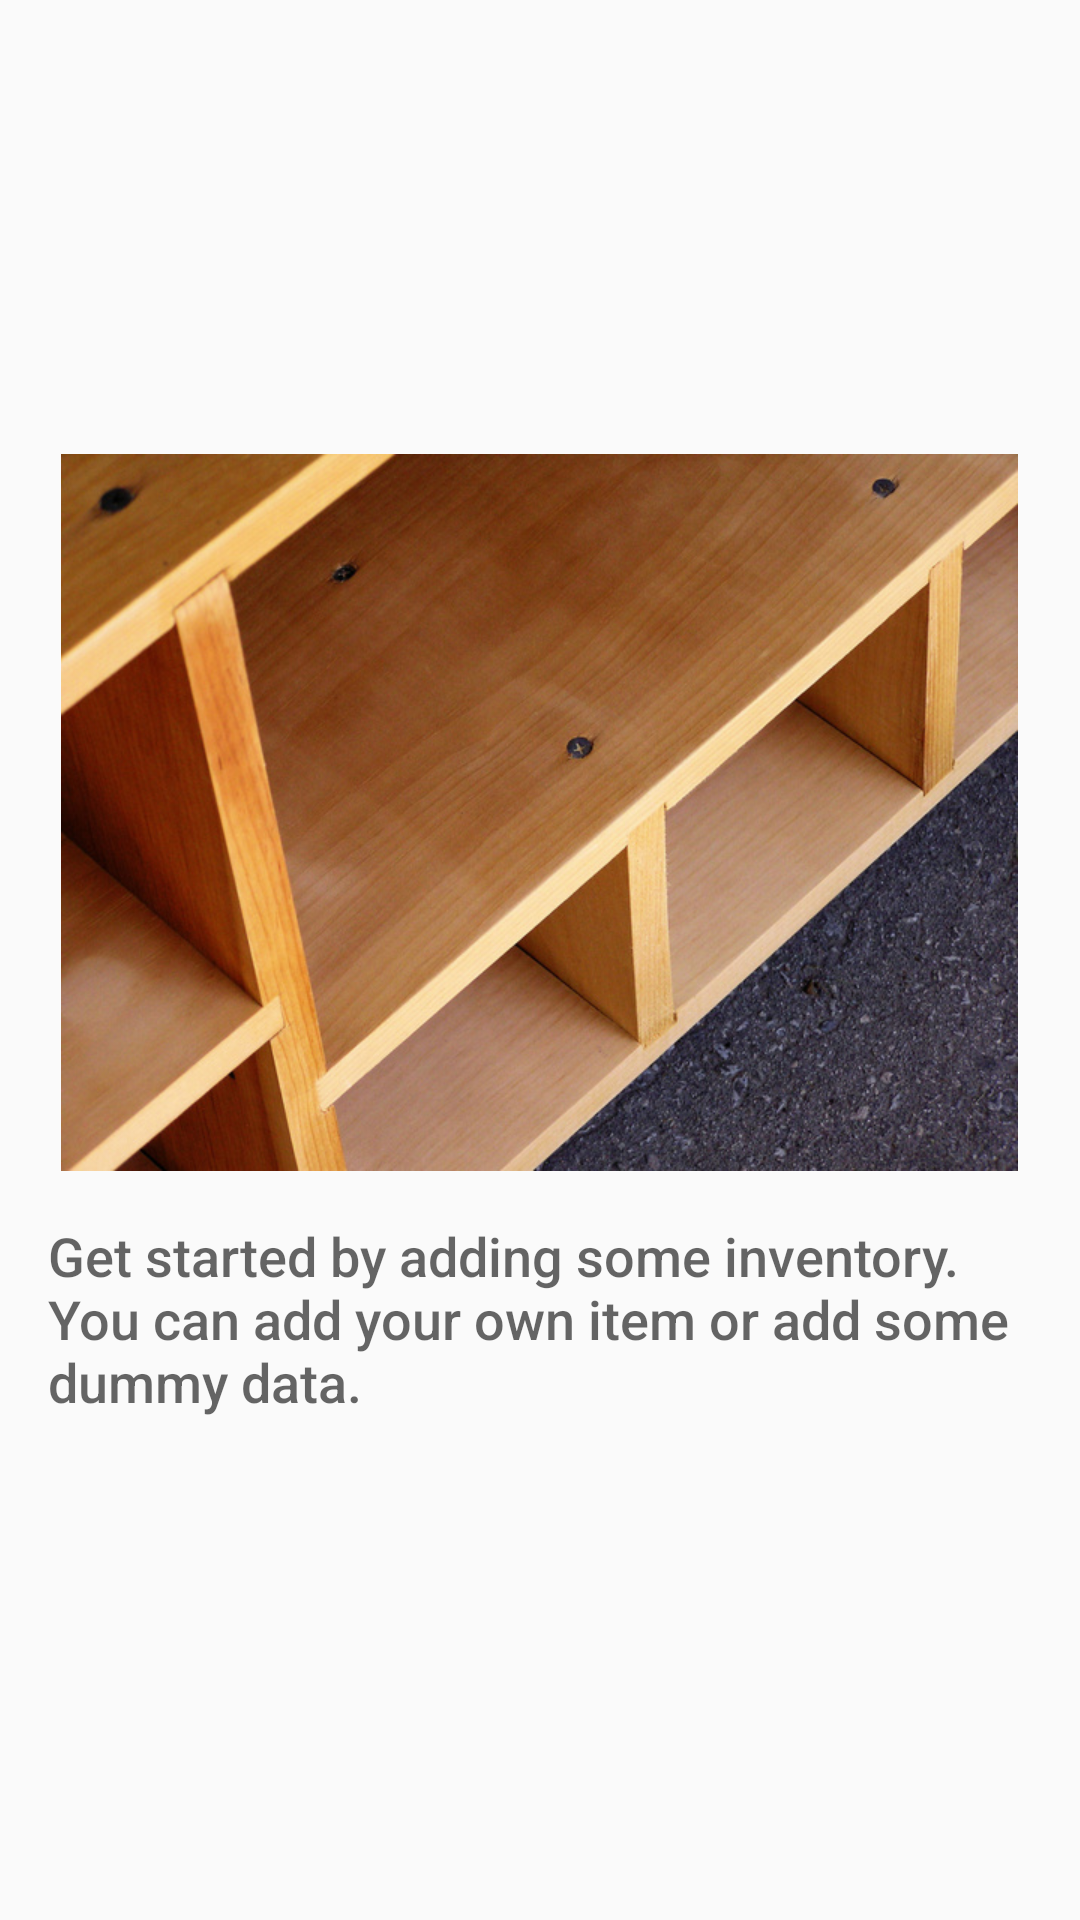

Layout XML and referenced resources for this Android screen:
<!-- AndroidManifest.xml: application theme Theme.AppCompat.Light.NoActionBar -->
<!-- res/layout/activity_main.xml -->
<?xml version="1.0" encoding="utf-8"?>
<android.support.v4.widget.DrawerLayout xmlns:android="http://schemas.android.com/apk/res/android"
    xmlns:app="http://schemas.android.com/apk/res-auto"
    xmlns:tools="http://schemas.android.com/tools"
    android:id="@+id/drawer_layout"
    android:layout_width="match_parent"
    android:layout_height="match_parent"
    android:fitsSystemWindows="true">

    <RelativeLayout
        android:layout_width="match_parent"
        android:layout_height="match_parent"
        tools:context=".MainActivity">

        <android.support.v7.widget.Toolbar
            android:id="@+id/toolbar"
            android:layout_width="match_parent"
            android:layout_height="?attr/actionBarSize" />

        <ListView
            android:id="@+id/list_view_inventory"
            android:layout_width="match_parent"
            android:layout_height="match_parent"
            android:layout_below="@id/toolbar"
            android:padding="16dp" />

        
        <RelativeLayout
            android:id="@+id/empty_view"
            android:layout_width="wrap_content"
            android:layout_height="wrap_content"
            android:layout_centerInParent="true">

            <ImageView
                android:id="@+id/empty_shelf_image"
                android:layout_width="wrap_content"
                android:layout_height="wrap_content"
                android:layout_centerHorizontal="true"
                android:contentDescription="@string/no_inventory_image"
                android:src="@drawable/empty_shelf" />

            <TextView
                android:id="@+id/empty_title_text"
                android:layout_width="wrap_content"
                android:layout_height="wrap_content"
                android:layout_below="@+id/empty_shelf_image"
                android:layout_centerHorizontal="true"
                android:fontFamily="sans-serif-medium"
                android:padding="16dp"
                android:text="@string/empty_view_title_text"
                android:textAppearance="?android:textAppearanceMedium" />
        </RelativeLayout>
    </RelativeLayout>

    
    <android.support.design.widget.NavigationView
        android:id="@+id/nav_view"
        android:layout_width="wrap_content"
        android:layout_height="match_parent"
        android:layout_gravity="start"
        android:fitsSystemWindows="true"
        app:headerLayout="@layout/nav_header"
        app:menu="@menu/drawer_view" />

</android.support.v4.widget.DrawerLayout>
<!-- res/layout/nav_header.xml (included above) -->
<?xml version="1.0" encoding="utf-8"?>
<LinearLayout xmlns:android="http://schemas.android.com/apk/res/android"
    android:layout_width="match_parent"
    android:layout_height="@dimen/nav_bar_height"
    android:background="@color/nav_bar_background"
    android:gravity="bottom"
    android:orientation="vertical"
    android:padding="16dp"
    android:theme="@style/ThemeOverlay.AppCompat.Dark">

    <TextView
        android:layout_width="match_parent"
        android:layout_height="wrap_content"
        android:text="@string/inventory_app_nav_bar"
        android:textAppearance="@style/TextAppearance.AppCompat.Body1" />

</LinearLayout>
<!-- resources referenced by this layout -->
<resources>
  <color name="nav_bar_background">#9423A6</color>
  <!-- drawable empty_shelf: png bitmap (drawable-hdpi, 460512 bytes) -->
  <string name="empty_view_title_text">Get started by adding some inventory. You can add your own item or add some dummy data.</string>
  <string name="inventory_app_nav_bar">Inventory App Nav Bar</string>
  <string name="no_inventory_image">No Inventory Image</string>
</resources>
